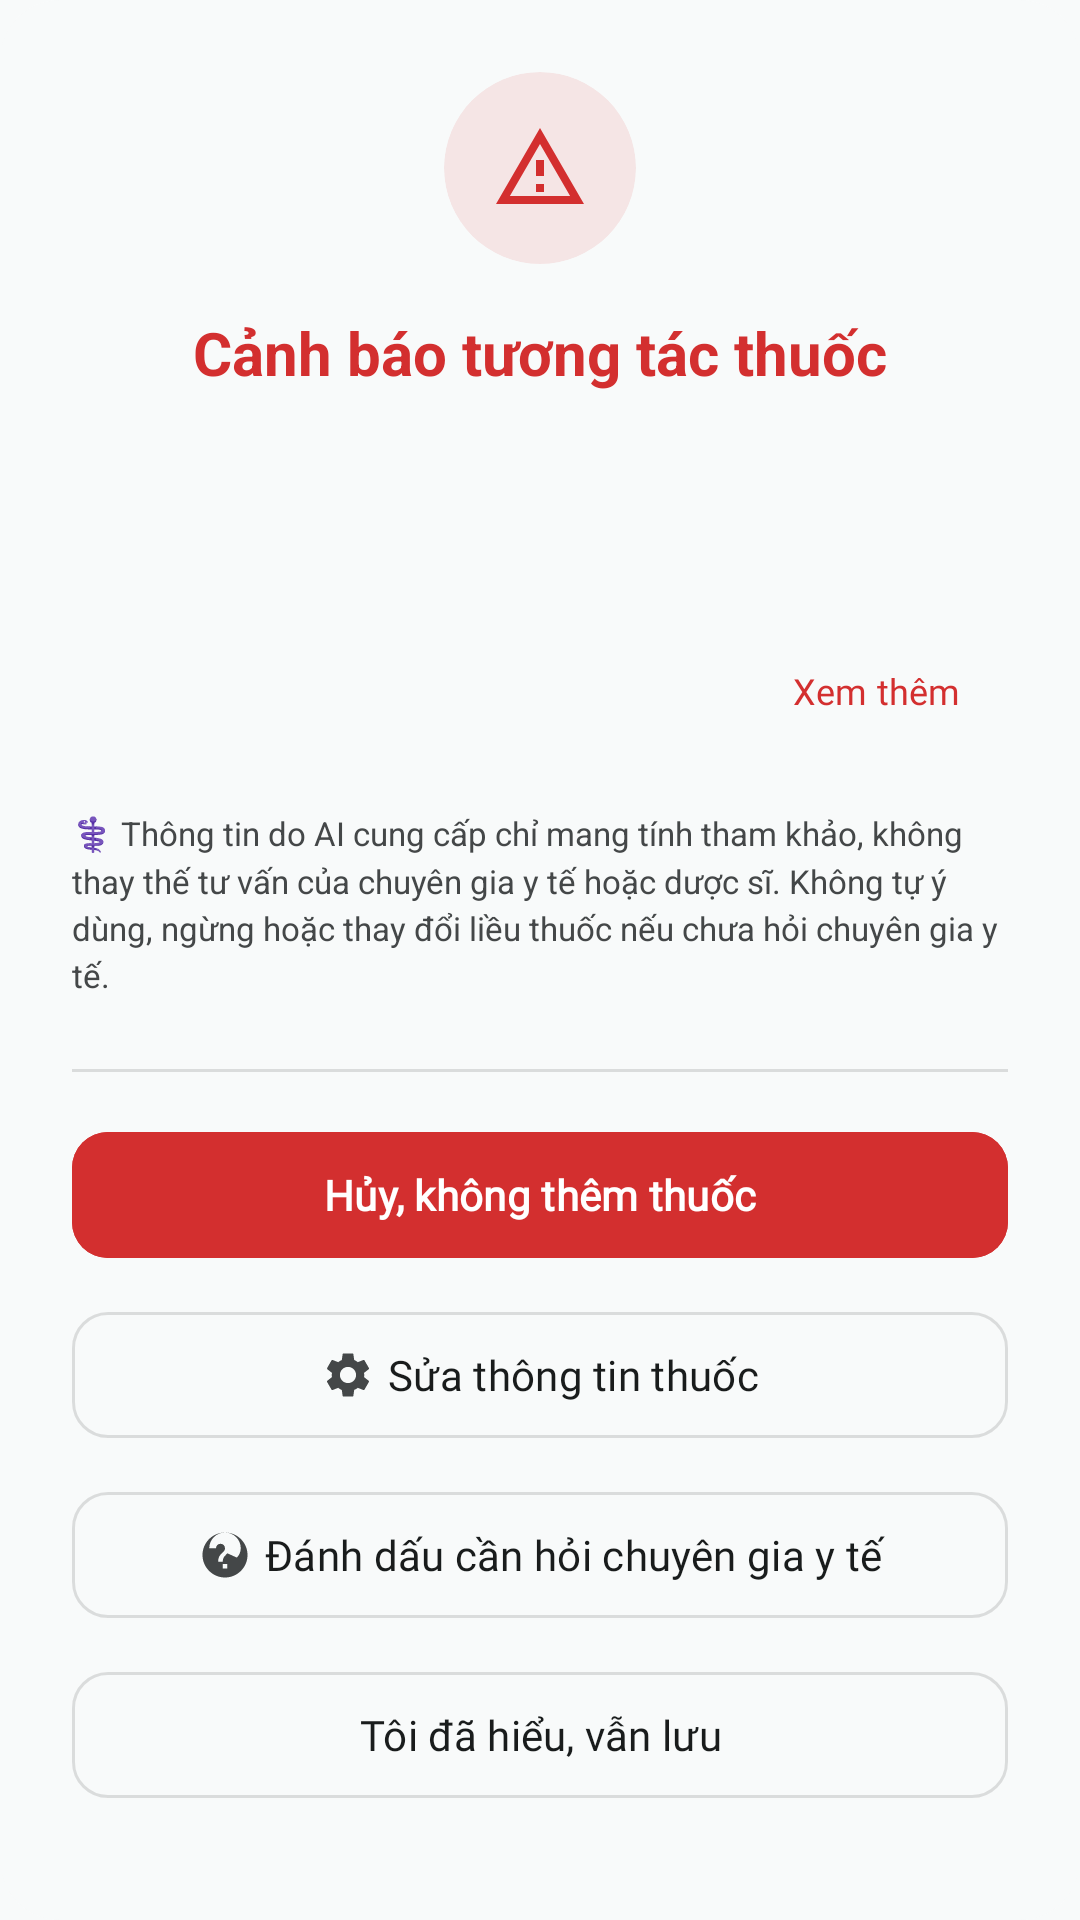

Write the Android layout XML for this screen, with the resource values it uses.
<!-- AndroidManifest.xml: application theme Theme.MediSense -->
<!-- res/layout/dialog_drug_warning.xml -->
<?xml version="1.0" encoding="utf-8"?>
<com.google.android.material.card.MaterialCardView xmlns:android="http://schemas.android.com/apk/res/android"
    xmlns:app="http://schemas.android.com/apk/res-auto"
    android:layout_width="match_parent"
    android:layout_height="wrap_content"
    app:cardCornerRadius="20dp"
    app:cardElevation="0dp"
    app:strokeWidth="0dp"
    app:cardBackgroundColor="?attr/colorSurface">

    <ScrollView
        android:layout_width="match_parent"
        android:layout_height="wrap_content"
        android:overScrollMode="never">

        <LinearLayout
            android:layout_width="match_parent"
            android:layout_height="wrap_content"
            android:orientation="vertical"
            android:padding="24dp">

            
            <com.google.android.material.card.MaterialCardView
                android:id="@+id/cardWarningIcon"
                android:layout_width="64dp"
                android:layout_height="64dp"
                android:layout_gravity="center_horizontal"
                app:cardCornerRadius="32dp"
                app:cardElevation="0dp"
                app:cardBackgroundColor="#1AD32F2F"
                app:strokeWidth="0dp">

                <ImageView
                    android:id="@+id/iconWarning"
                    android:layout_width="32dp"
                    android:layout_height="32dp"
                    android:layout_gravity="center"
                    android:src="@drawable/ic_warning"
                    app:tint="#D32F2F"
                    android:contentDescription="@string/warning_icon" />
            </com.google.android.material.card.MaterialCardView>

            
            <TextView
                android:id="@+id/textWarningTitle"
                android:layout_width="match_parent"
                android:layout_height="wrap_content"
                android:layout_marginTop="16dp"
                android:text="@string/drug_interaction_warning"
                android:textSize="20sp"
                android:textStyle="bold"
                android:textColor="#D32F2F"
                android:gravity="center" />

            
            <TextView
                android:id="@+id/textSeverity"
                android:layout_width="wrap_content"
                android:layout_height="wrap_content"
                android:layout_gravity="center_horizontal"
                android:layout_marginTop="8dp"
                android:paddingHorizontal="16dp"
                android:paddingVertical="6dp"
                android:background="@drawable/severity_badge_background"
                android:textColor="@android:color/white"
                android:textSize="12sp"
                android:textStyle="bold" />

            
            <TextView
                android:id="@+id/textWarningMessage"
                android:layout_width="match_parent"
                android:layout_height="wrap_content"
                android:layout_marginTop="20dp"
                android:textSize="14sp"
                android:textColor="?attr/colorOnSurface"
                android:lineSpacingMultiplier="1.25"
                android:maxLines="4"
                android:ellipsize="end" />

            <com.google.android.material.button.MaterialButton
                android:id="@+id/buttonToggleExpand"
                style="@style/Widget.Material3.Button.TextButton"
                android:layout_width="wrap_content"
                android:layout_height="wrap_content"
                android:layout_gravity="end"
                android:text="Xem thêm"
                android:textColor="#D32F2F"
                android:textSize="12sp" />

            
            <com.google.android.material.card.MaterialCardView
                android:id="@+id/layoutFoodWarnings"
                android:layout_width="match_parent"
                android:layout_height="wrap_content"
                android:layout_marginTop="16dp"
                app:cardCornerRadius="12dp"
                app:cardElevation="0dp"
                app:strokeWidth="1dp"
                app:strokeColor="#20FF9800"
                app:cardBackgroundColor="#0DFF9800"
                android:visibility="gone">

                <LinearLayout
                    android:layout_width="match_parent"
                    android:layout_height="wrap_content"
                    android:orientation="horizontal"
                    android:padding="12dp"
                    android:gravity="top">

                    <ImageView
                        android:layout_width="20dp"
                        android:layout_height="20dp"
                        android:layout_marginTop="2dp"
                        android:src="@drawable/ic_warning"
                        app:tint="#F57C00" />

                    <LinearLayout
                        android:layout_width="match_parent"
                        android:layout_height="wrap_content"
                        android:orientation="vertical"
                        android:layout_marginStart="8dp">

                        <TextView
                            android:layout_width="match_parent"
                            android:layout_height="wrap_content"
                            android:text="@string/food_warnings_title"
                            android:textSize="14sp"
                            android:textStyle="bold"
                            android:textColor="#E65100" />

                        <TextView
                            android:id="@+id/textFoodWarnings"
                            android:layout_width="match_parent"
                            android:layout_height="wrap_content"
                            android:layout_marginTop="4dp"
                            android:textSize="13sp"
                            android:textColor="#B26A00"
                            android:lineSpacingMultiplier="1.2" />
                    </LinearLayout>
                </LinearLayout>
            </com.google.android.material.card.MaterialCardView>

            
            <TextView
                android:id="@+id/textAiDisclaimer"
                android:layout_width="match_parent"
                android:layout_height="wrap_content"
                android:layout_marginTop="16dp"
                android:text="@string/ai_medical_disclaimer"
                android:textSize="11sp"
                android:textColor="?attr/colorOnSurfaceVariant"
                android:lineSpacingMultiplier="1.2" />

            
            <View
                android:layout_width="match_parent"
                android:layout_height="1dp"
                android:layout_marginTop="24dp"
                android:background="#1F000000" />

            
            <LinearLayout
                android:layout_width="match_parent"
                android:layout_height="wrap_content"
                android:layout_marginTop="16dp"
                android:orientation="vertical">

                
                <com.google.android.material.button.MaterialButton
                    android:id="@+id/buttonCancel"
                    android:layout_width="match_parent"
                    android:layout_height="50dp"
                    android:text="@string/cancel_do_not_add"
                    android:textColor="@android:color/white"
                    android:backgroundTint="#D32F2F"
                    app:cornerRadius="12dp"
                    app:icon="@drawable/ic_close"
                    app:iconGravity="textStart"
                    app:iconTint="@android:color/white"
                    android:textStyle="bold" />

                
                <com.google.android.material.button.MaterialButton
                    android:id="@+id/buttonEditInfo"
                    style="@style/Widget.Material3.Button.OutlinedButton"
                    android:layout_width="match_parent"
                    android:layout_height="50dp"
                    android:layout_marginTop="10dp"
                    android:text="@string/drug_interaction_edit_info"
                    android:textColor="?attr/colorOnSurface"
                    app:cornerRadius="12dp"
                    app:strokeColor="#1F000000"
                    app:strokeWidth="1dp"
                    app:icon="@drawable/ic_settings"
                    app:iconGravity="textStart"
                    app:iconTint="?attr/colorOnSurfaceVariant" />

                
                <com.google.android.material.button.MaterialButton
                    android:id="@+id/buttonAskDoctor"
                    style="@style/Widget.Material3.Button.OutlinedButton"
                    android:layout_width="match_parent"
                    android:layout_height="50dp"
                    android:layout_marginTop="10dp"
                    android:text="@string/drug_interaction_ask_doctor"
                    android:textColor="?attr/colorOnSurface"
                    app:cornerRadius="12dp"
                    app:strokeColor="#1F000000"
                    app:strokeWidth="1dp"
                    app:icon="@drawable/ic_help"
                    app:iconGravity="textStart"
                    app:iconTint="?attr/colorOnSurfaceVariant" />

                
                <com.google.android.material.button.MaterialButton
                    android:id="@+id/buttonContinue"
                    style="@style/Widget.Material3.Button.OutlinedButton"
                    android:layout_width="match_parent"
                    android:layout_height="50dp"
                    android:layout_marginTop="10dp"
                    android:text="@string/understood_continue_save"
                    android:textColor="?attr/colorOnSurface"
                    app:cornerRadius="12dp"
                    app:strokeColor="#1F000000"
                    app:strokeWidth="1dp"
                    app:icon="@drawable/ic_check"
                    app:iconGravity="textStart"
                    app:iconTint="?attr/colorOnSurfaceVariant" />

            </LinearLayout>

        </LinearLayout>
    </ScrollView>
</com.google.android.material.card.MaterialCardView>
<!-- resources referenced by this layout -->
<resources>
  <string name="ai_medical_disclaimer">⚕️ Thông tin do AI cung cấp chỉ mang tính tham khảo, không thay thế tư vấn của chuyên gia y tế hoặc dược sĩ. Không tự ý dùng, ngừng hoặc thay đổi liều thuốc nếu chưa hỏi chuyên gia y tế.</string>
  <string name="cancel_do_not_add">Hủy, không thêm thuốc</string>
  <string name="drug_interaction_ask_doctor">Đánh dấu cần hỏi chuyên gia y tế</string>
  <string name="drug_interaction_edit_info">Sửa thông tin thuốc</string>
  <string name="drug_interaction_warning">Cảnh báo tương tác thuốc</string>
  <string name="food_warnings_title">Lưu ý về thực phẩm:</string>
  <string name="understood_continue_save">Tôi đã hiểu, vẫn lưu</string>
  <string name="warning_icon">Warning Icon</string>
  <style name="Theme.MediSense" parent="Base.Theme.MediSense">
          
          <item name="colorPrimary">@color/md_theme_light_primary</item>
          <item name="colorPrimaryDark">@color/md_theme_light_primary</item>
          <item name="colorAccent">@color/md_theme_light_primary</item>
      </style>
  <color name="md_theme_light_primary">#E54C38</color>
  <color name="md_theme_light_onPrimary">#FFFFFF</color>
  <color name="md_theme_light_primaryContainer">#FFEDEA</color>
  <color name="md_theme_light_onPrimaryContainer">#511007</color>
  <color name="md_theme_light_secondary">#7A5752</color>
  <color name="md_theme_light_onSecondary">#FFFFFF</color>
  <color name="md_theme_light_secondaryContainer">#FFDAD5</color>
  <color name="md_theme_light_onSecondaryContainer">#2F1512</color>
  <color name="md_theme_light_tertiary">#745B30</color>
  <color name="md_theme_light_onTertiary">#FFFFFF</color>
  <color name="md_theme_light_tertiaryContainer">#FFDEA7</color>
  <color name="md_theme_light_onTertiaryContainer">#271900</color>
  <color name="md_theme_light_error">#BA1A1A</color>
  <color name="md_theme_light_onError">#FFFFFF</color>
  <color name="md_theme_light_errorContainer">#FFDAD6</color>
  <color name="md_theme_light_onErrorContainer">#410002</color>
  <color name="md_theme_light_background">#F8FAFA</color>
  <color name="md_theme_light_onBackground">#191C1C</color>
  <color name="md_theme_light_surface">#F8FAFA</color>
  <color name="md_theme_light_onSurface">#191C1C</color>
  <color name="md_theme_light_surfaceVariant">#E0E3E3</color>
  <color name="md_theme_light_onSurfaceVariant">#444748</color>
  <color name="md_theme_light_outline">#747878</color>
  <style name="ShapeAppearance.MediSense.SmallComponent" parent="ShapeAppearance.MediSense.Small" />
  <style name="ShapeAppearance.MediSense.MediumComponent" parent="ShapeAppearance.MediSense.Medium" />
  <style name="ShapeAppearance.MediSense.LargeComponent" parent="ShapeAppearance.MediSense.Large" />
  <style name="TextAppearance.MediSense.DisplaySmall" parent="TextAppearance.Material3.DisplaySmall">
          <item name="fontFamily">@font/inter_semibold</item>
          <item name="android:fontFamily">@font/inter_semibold</item>
          <item name="android:textSize">36sp</item>
          <item name="android:letterSpacing">0</item>
      </style>
  <style name="TextAppearance.MediSense.TitleLarge" parent="TextAppearance.Material3.TitleLarge">
          <item name="fontFamily">@font/inter_medium</item>
          <item name="android:fontFamily">@font/inter_medium</item>
          <item name="android:textSize">22sp</item>
          <item name="android:letterSpacing">0</item>
      </style>
  <style name="ShapeAppearance.MediSense.Small" parent="">
          <item name="cornerFamily">rounded</item>
          <item name="cornerSize">8dp</item>
      </style>
  <style name="ShapeAppearance.MediSense.Medium" parent="">
          <item name="cornerFamily">rounded</item>
          <item name="cornerSize">16dp</item>
      </style>
  <style name="ShapeAppearance.MediSense.Large" parent="">
          <item name="cornerFamily">rounded</item>
          <item name="cornerSize">28dp</item>
      </style>
</resources>
